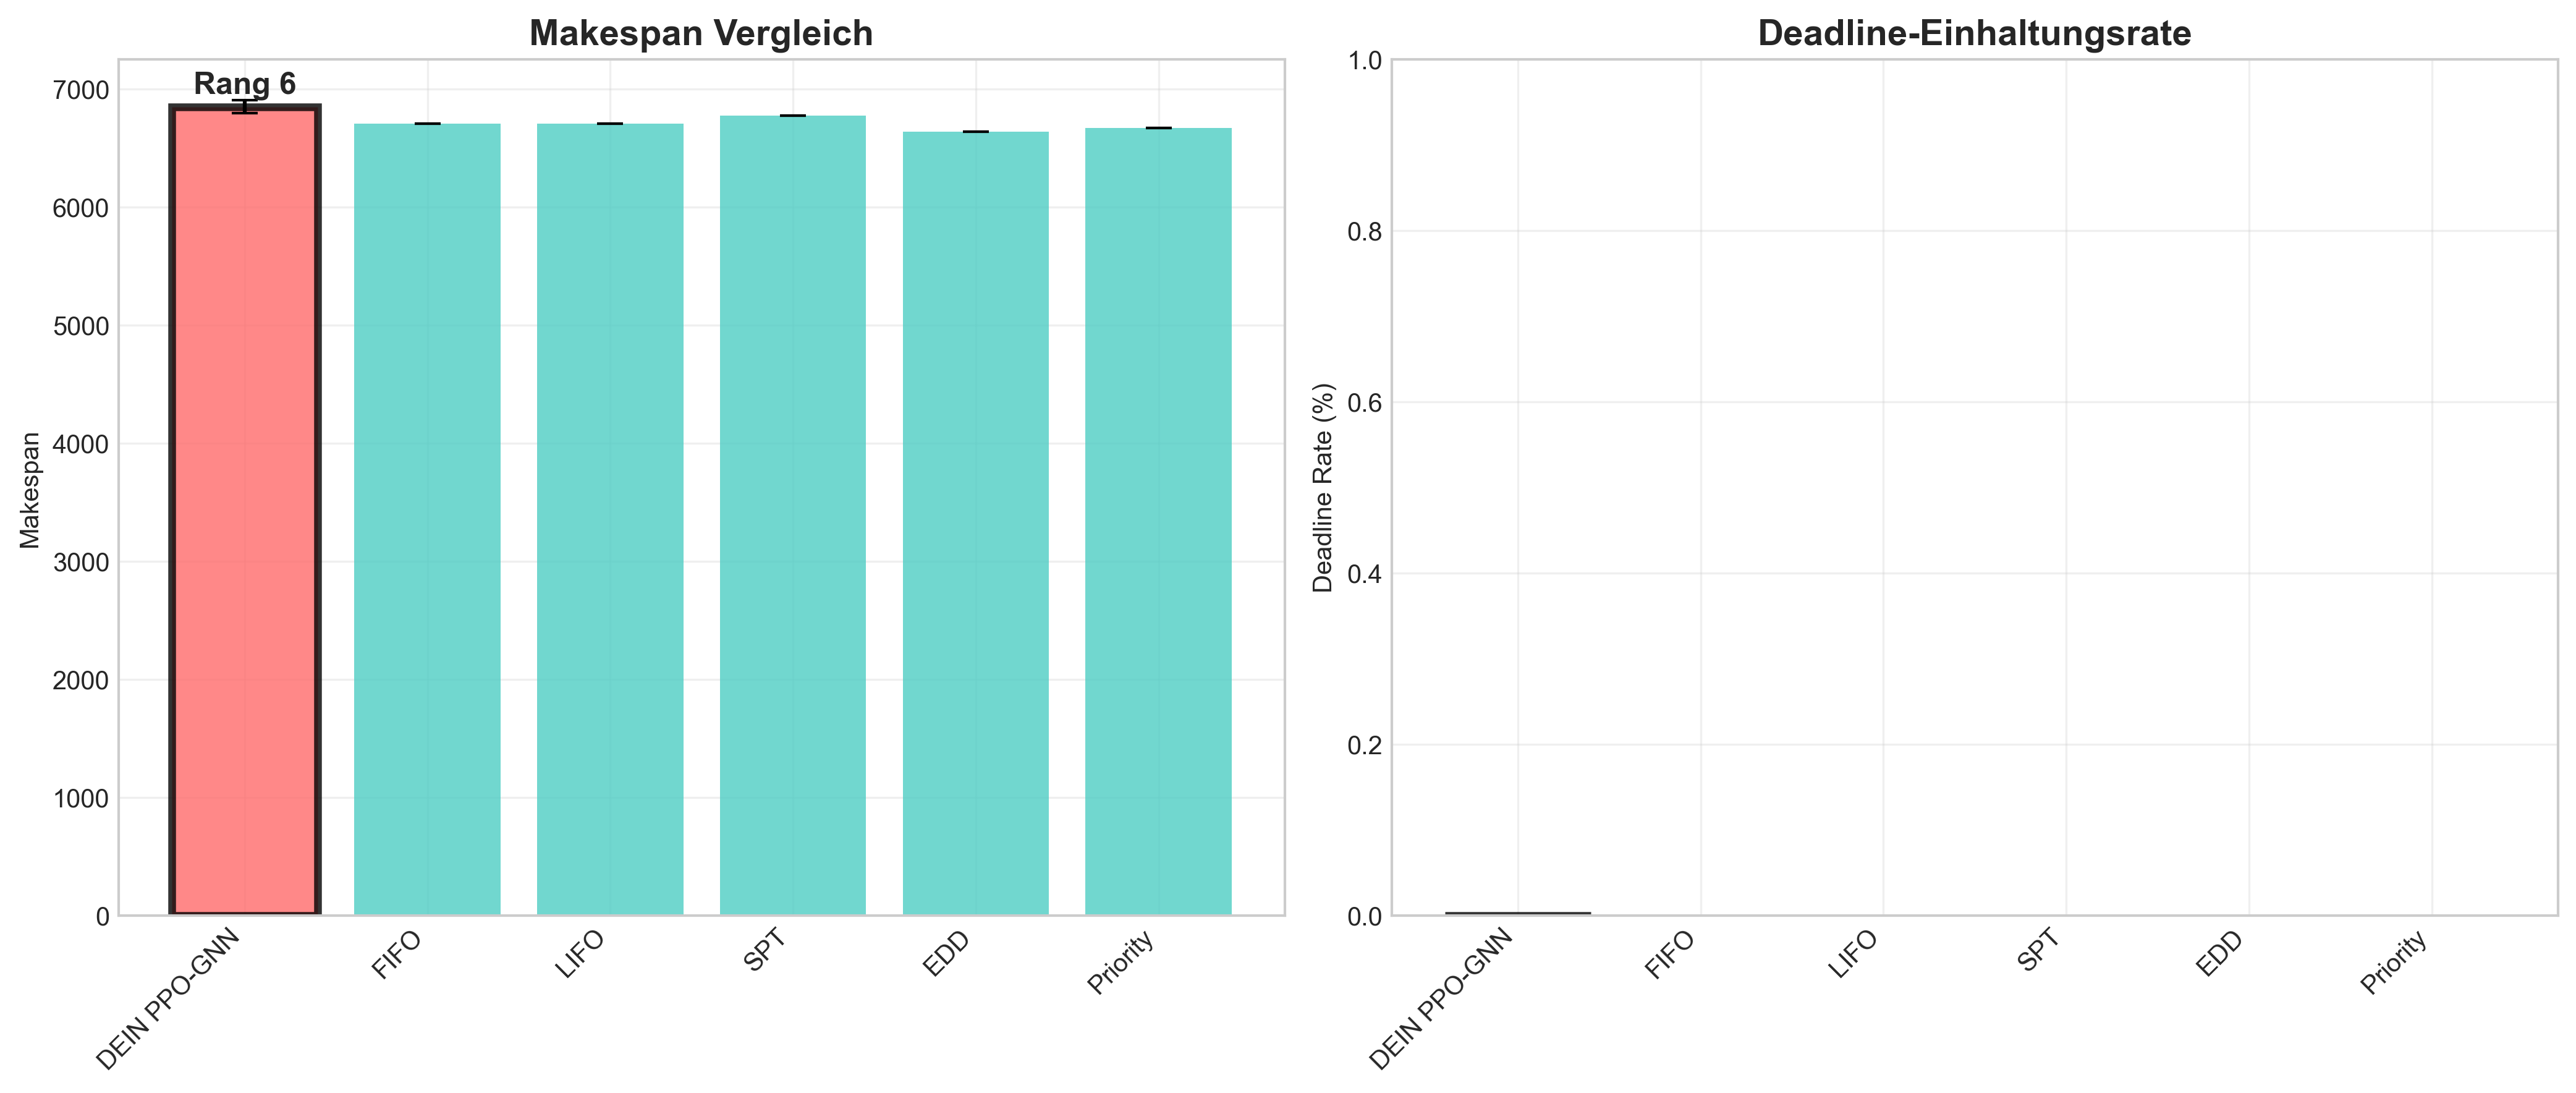

Source data for this figure (header and first rows):
Heuristic, Makespan_Mean, Makespan_Std, Makespan_Min, Deadline_Ratio, Reward_Mean, Rank, Gap_Percent
EDD, 6639, 0.0, 6639, 0.0, -387.8, 1, 0.0
Priority, 6668, 0.0, 6668, 0.0, -426.8, 2, 0.4368
LIFO, 6704, 0.0, 6704, 0.0, -466.8, 3, 0.9791
FIFO, 6705, 0.0, 6705, 0.0, -521.7, 4, 0.9941
SPT, 6773, 0.0, 6773, 0.0, -697.3, 5, 2.018
DEIN PPO-GNN, 6848, 55.95, 6726, 0.0, -945.4, 6, 3.141
